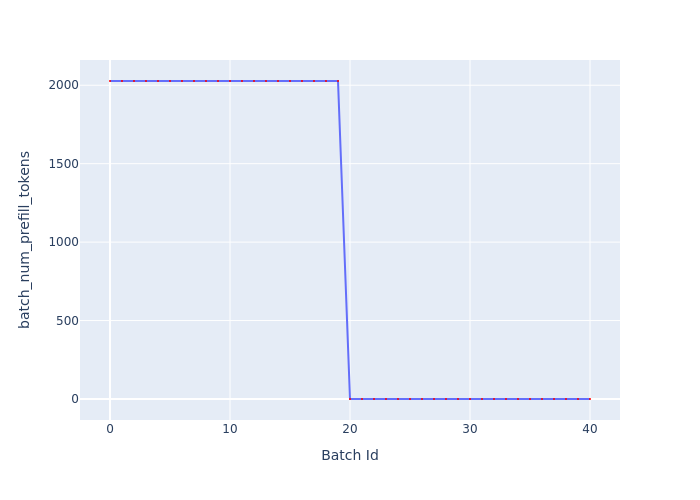

Source data for this figure (header and first rows):
Batch Id, batch_num_prefill_tokens
0, 2027
1, 2027
2, 2027
3, 2027
4, 2027
5, 2027
6, 2027
7, 2027
8, 2027
9, 2027
10, 2027
11, 2027
12, 2027
13, 2027
14, 2027
15, 2027
16, 2027
17, 2027
18, 2027
19, 2027
20, 0
21, 0
22, 0
23, 0
24, 0
25, 0
26, 0
27, 0
28, 0
29, 0
30, 0
31, 0
32, 0
33, 0
34, 0
35, 0
36, 0
37, 0
38, 0
39, 0
40, 0
